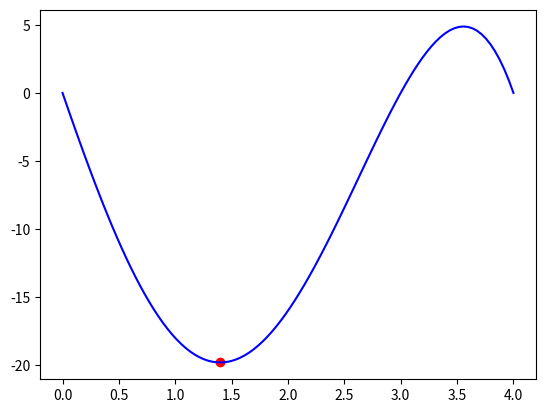

This chart was generated by the following Python code:
import numpy as np
import matplotlib.pyplot as plt


def newton_rapson(x0, f, df, ddf, tol):
    x2 = x0
    x1 = np.inf
    it = 0

    while abs(x2 - x1) > tol:
        it += 1
        x1 = x2
        x2 = x1 - df(x1)/ddf(x1)
    x_opt = x2
    f_opt = f(x_opt)

    return x_opt, f_opt, it


if __name__ == '__main__':

    f = lambda x: -(x**4 - 5*x**3 - 2*x**2 + 24*x)
    df = lambda x: -(4*x**3 - 15*x**2 - 4*x + 24)
    ddf = lambda x: -(12*x**2 - 30*x - 4)

    init_guess = 1
    optimum, f_optimum, iterations = newton_rapson(init_guess, f, df, ddf, 0.00001)
    print(f"x_opt = {optimum}\tf(x_opt) = {f_optimum}\tit = {iterations}")

    x = np.linspace(0, 4, 100)
    f = f(x)
    plt.plot(x, f, color="b")
    plt.scatter(optimum, f_optimum, color="red")
    plt.show()


